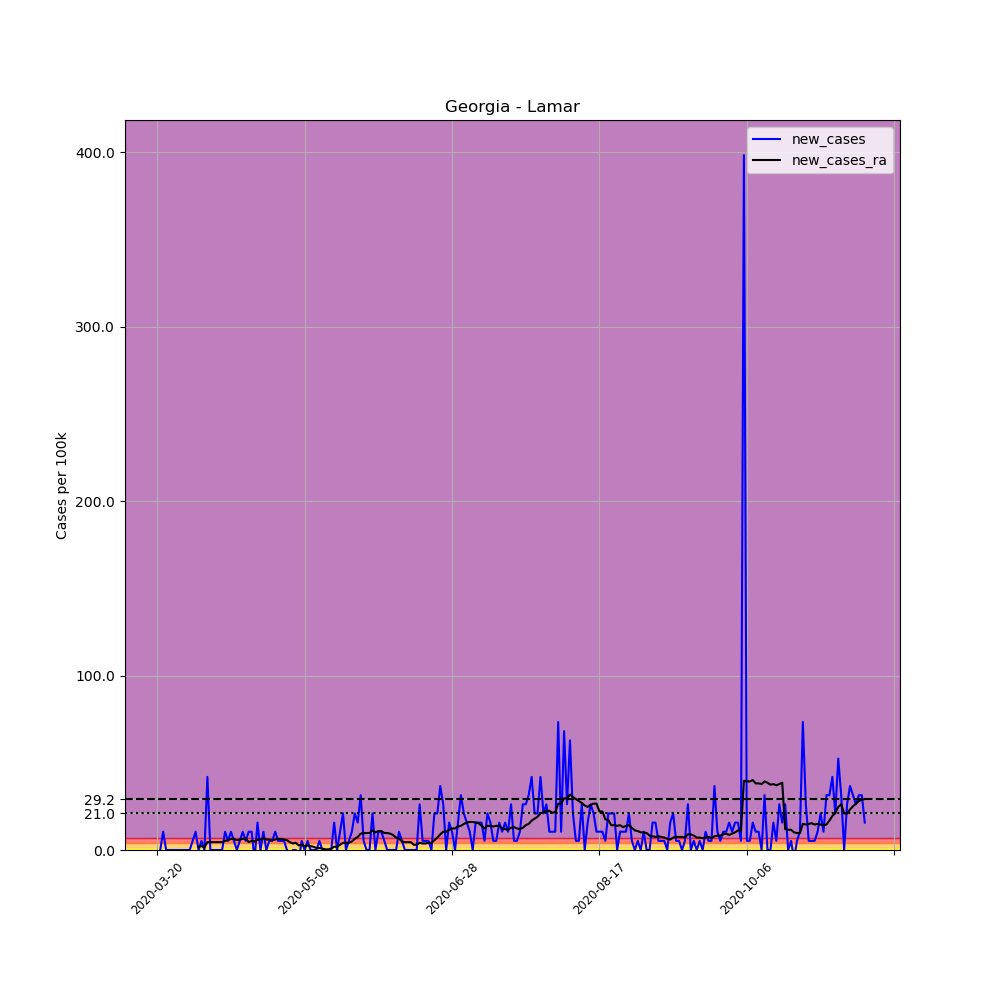

The table this chart was drawn from, first rows:
, date, county, state, fips, cases, deaths, COUNTY, STNAME, CTYNAME, POPESTIMATE2019, per_100k, new_cases, new_cases_ra
190892, 2020-03-20, Lamar, Georgia, 13171, 1, 0, 171, Georgia, Lamar, 19077, 5.242, , 
190893, 2020-03-21, Lamar, Georgia, 13171, 1, 0, 171, Georgia, Lamar, 19077, 5.242, 0.0, 
190894, 2020-03-22, Lamar, Georgia, 13171, 3, 0, 171, Georgia, Lamar, 19077, 15.73, 10.48, 
190895, 2020-03-23, Lamar, Georgia, 13171, 3, 0, 171, Georgia, Lamar, 19077, 15.73, 0.0, 
190896, 2020-03-24, Lamar, Georgia, 13171, 3, 0, 171, Georgia, Lamar, 19077, 15.73, 0.0, 
190897, 2020-03-25, Lamar, Georgia, 13171, 3, 0, 171, Georgia, Lamar, 19077, 15.73, 0.0, 
190898, 2020-03-26, Lamar, Georgia, 13171, 3, 0, 171, Georgia, Lamar, 19077, 15.73, 0.0, 
190899, 2020-03-27, Lamar, Georgia, 13171, 3, 0, 171, Georgia, Lamar, 19077, 15.73, 0.0, 
190900, 2020-03-28, Lamar, Georgia, 13171, 3, 0, 171, Georgia, Lamar, 19077, 15.73, 0.0, 
190901, 2020-03-29, Lamar, Georgia, 13171, 3, 0, 171, Georgia, Lamar, 19077, 15.73, 0.0, 
190902, 2020-03-30, Lamar, Georgia, 13171, 3, 0, 171, Georgia, Lamar, 19077, 15.73, 0.0, 
190903, 2020-03-31, Lamar, Georgia, 13171, 3, 0, 171, Georgia, Lamar, 19077, 15.73, 0.0, 
190904, 2020-04-01, Lamar, Georgia, 13171, 4, 0, 171, Georgia, Lamar, 19077, 20.97, 5.242, 
190905, 2020-04-02, Lamar, Georgia, 13171, 6, 0, 171, Georgia, Lamar, 19077, 31.45, 10.48, 
190906, 2020-04-03, Lamar, Georgia, 13171, 6, 0, 171, Georgia, Lamar, 19077, 31.45, 0.0, 1.872
190907, 2020-04-04, Lamar, Georgia, 13171, 7, 0, 171, Georgia, Lamar, 19077, 36.69, 5.242, 2.247
190908, 2020-04-05, Lamar, Georgia, 13171, 7, 0, 171, Georgia, Lamar, 19077, 36.69, 0.0, 1.498
190909, 2020-04-06, Lamar, Georgia, 13171, 15, 0, 171, Georgia, Lamar, 19077, 78.63, 41.94, 4.493
190910, 2020-04-07, Lamar, Georgia, 13171, 15, 0, 171, Georgia, Lamar, 19077, 78.63, 0.0, 4.493
190911, 2020-04-08, Lamar, Georgia, 13171, 15, 0, 171, Georgia, Lamar, 19077, 78.63, 0.0, 4.493
190912, 2020-04-09, Lamar, Georgia, 13171, 15, 0, 171, Georgia, Lamar, 19077, 78.63, 0.0, 4.493
190913, 2020-04-10, Lamar, Georgia, 13171, 15, 0, 171, Georgia, Lamar, 19077, 78.63, 0.0, 4.493
190914, 2020-04-11, Lamar, Georgia, 13171, 15, 0, 171, Georgia, Lamar, 19077, 78.63, 0.0, 4.493
190915, 2020-04-12, Lamar, Georgia, 13171, 17, 0, 171, Georgia, Lamar, 19077, 89.11, 10.48, 5.242
190916, 2020-04-13, Lamar, Georgia, 13171, 18, 0, 171, Georgia, Lamar, 19077, 94.35, 5.242, 5.616
190917, 2020-04-14, Lamar, Georgia, 13171, 20, 0, 171, Georgia, Lamar, 19077, 104.8, 10.48, 6.365
190918, 2020-04-15, Lamar, Georgia, 13171, 21, 0, 171, Georgia, Lamar, 19077, 110.1, 5.242, 6.365
190919, 2020-04-16, Lamar, Georgia, 13171, 21, 0, 171, Georgia, Lamar, 19077, 110.1, 0.0, 5.616
190920, 2020-04-17, Lamar, Georgia, 13171, 22, 0, 171, Georgia, Lamar, 19077, 115.3, 5.242, 5.991
190921, 2020-04-18, Lamar, Georgia, 13171, 24, 0, 171, Georgia, Lamar, 19077, 125.8, 10.48, 6.365
190922, 2020-04-19, Lamar, Georgia, 13171, 25, 0, 171, Georgia, Lamar, 19077, 131, 5.242, 6.74
190923, 2020-04-20, Lamar, Georgia, 13171, 27, 0, 171, Georgia, Lamar, 19077, 141.5, 10.48, 4.493
190924, 2020-04-21, Lamar, Georgia, 13171, 29, 0, 171, Georgia, Lamar, 19077, 152, 10.48, 5.242
190925, 2020-04-22, Lamar, Georgia, 13171, 28, 0, 171, Georgia, Lamar, 19077, 146.8, -5.242, 4.867
190926, 2020-04-23, Lamar, Georgia, 13171, 31, 0, 171, Georgia, Lamar, 19077, 162.5, 15.73, 5.991
190927, 2020-04-24, Lamar, Georgia, 13171, 31, 0, 171, Georgia, Lamar, 19077, 162.5, 0.0, 5.991
190928, 2020-04-25, Lamar, Georgia, 13171, 33, 0, 171, Georgia, Lamar, 19077, 173, 10.48, 6.74
190929, 2020-04-26, Lamar, Georgia, 13171, 33, 0, 171, Georgia, Lamar, 19077, 173, 0.0, 5.991
190930, 2020-04-27, Lamar, Georgia, 13171, 34, 0, 171, Georgia, Lamar, 19077, 178.2, 5.242, 5.991
190931, 2020-04-28, Lamar, Georgia, 13171, 35, 2, 171, Georgia, Lamar, 19077, 183.5, 5.242, 5.616
190932, 2020-04-29, Lamar, Georgia, 13171, 37, 2, 171, Georgia, Lamar, 19077, 194, 10.48, 5.991
190933, 2020-04-30, Lamar, Georgia, 13171, 38, 1, 171, Georgia, Lamar, 19077, 199.2, 5.242, 6.365
190934, 2020-05-01, Lamar, Georgia, 13171, 39, 1, 171, Georgia, Lamar, 19077, 204.4, 5.242, 6.365
190935, 2020-05-02, Lamar, Georgia, 13171, 40, 1, 171, Georgia, Lamar, 19077, 209.7, 5.242, 5.991
190936, 2020-05-03, Lamar, Georgia, 13171, 40, 1, 171, Georgia, Lamar, 19077, 209.7, 0.0, 5.616
190937, 2020-05-04, Lamar, Georgia, 13171, 39, 1, 171, Georgia, Lamar, 19077, 204.4, -5.242, 4.493
190938, 2020-05-05, Lamar, Georgia, 13171, 39, 1, 171, Georgia, Lamar, 19077, 204.4, 0.0, 3.744
190939, 2020-05-06, Lamar, Georgia, 13171, 39, 1, 171, Georgia, Lamar, 19077, 204.4, 0.0, 4.119
190940, 2020-05-07, Lamar, Georgia, 13171, 38, 1, 171, Georgia, Lamar, 19077, 199.2, -5.242, 2.621
190941, 2020-05-08, Lamar, Georgia, 13171, 39, 1, 171, Georgia, Lamar, 19077, 204.4, 5.242, 2.995
190942, 2020-05-09, Lamar, Georgia, 13171, 39, 1, 171, Georgia, Lamar, 19077, 204.4, 0.0, 2.247
190943, 2020-05-10, Lamar, Georgia, 13171, 40, 1, 171, Georgia, Lamar, 19077, 209.7, 5.242, 2.621
190944, 2020-05-11, Lamar, Georgia, 13171, 40, 1, 171, Georgia, Lamar, 19077, 209.7, 0.0, 2.247
190945, 2020-05-12, Lamar, Georgia, 13171, 40, 1, 171, Georgia, Lamar, 19077, 209.7, 0.0, 1.872
190946, 2020-05-13, Lamar, Georgia, 13171, 40, 1, 171, Georgia, Lamar, 19077, 209.7, 0.0, 1.123
190947, 2020-05-14, Lamar, Georgia, 13171, 41, 1, 171, Georgia, Lamar, 19077, 214.9, 5.242, 1.123
190948, 2020-05-15, Lamar, Georgia, 13171, 41, 1, 171, Georgia, Lamar, 19077, 214.9, 0.0, 0.7488
190949, 2020-05-16, Lamar, Georgia, 13171, 41, 1, 171, Georgia, Lamar, 19077, 214.9, 0.0, 0.3744
190950, 2020-05-17, Lamar, Georgia, 13171, 41, 1, 171, Georgia, Lamar, 19077, 214.9, 0.0, 0.3744
190951, 2020-05-18, Lamar, Georgia, 13171, 41, 1, 171, Georgia, Lamar, 19077, 214.9, 0.0, 0.7488
... 181 more rows
